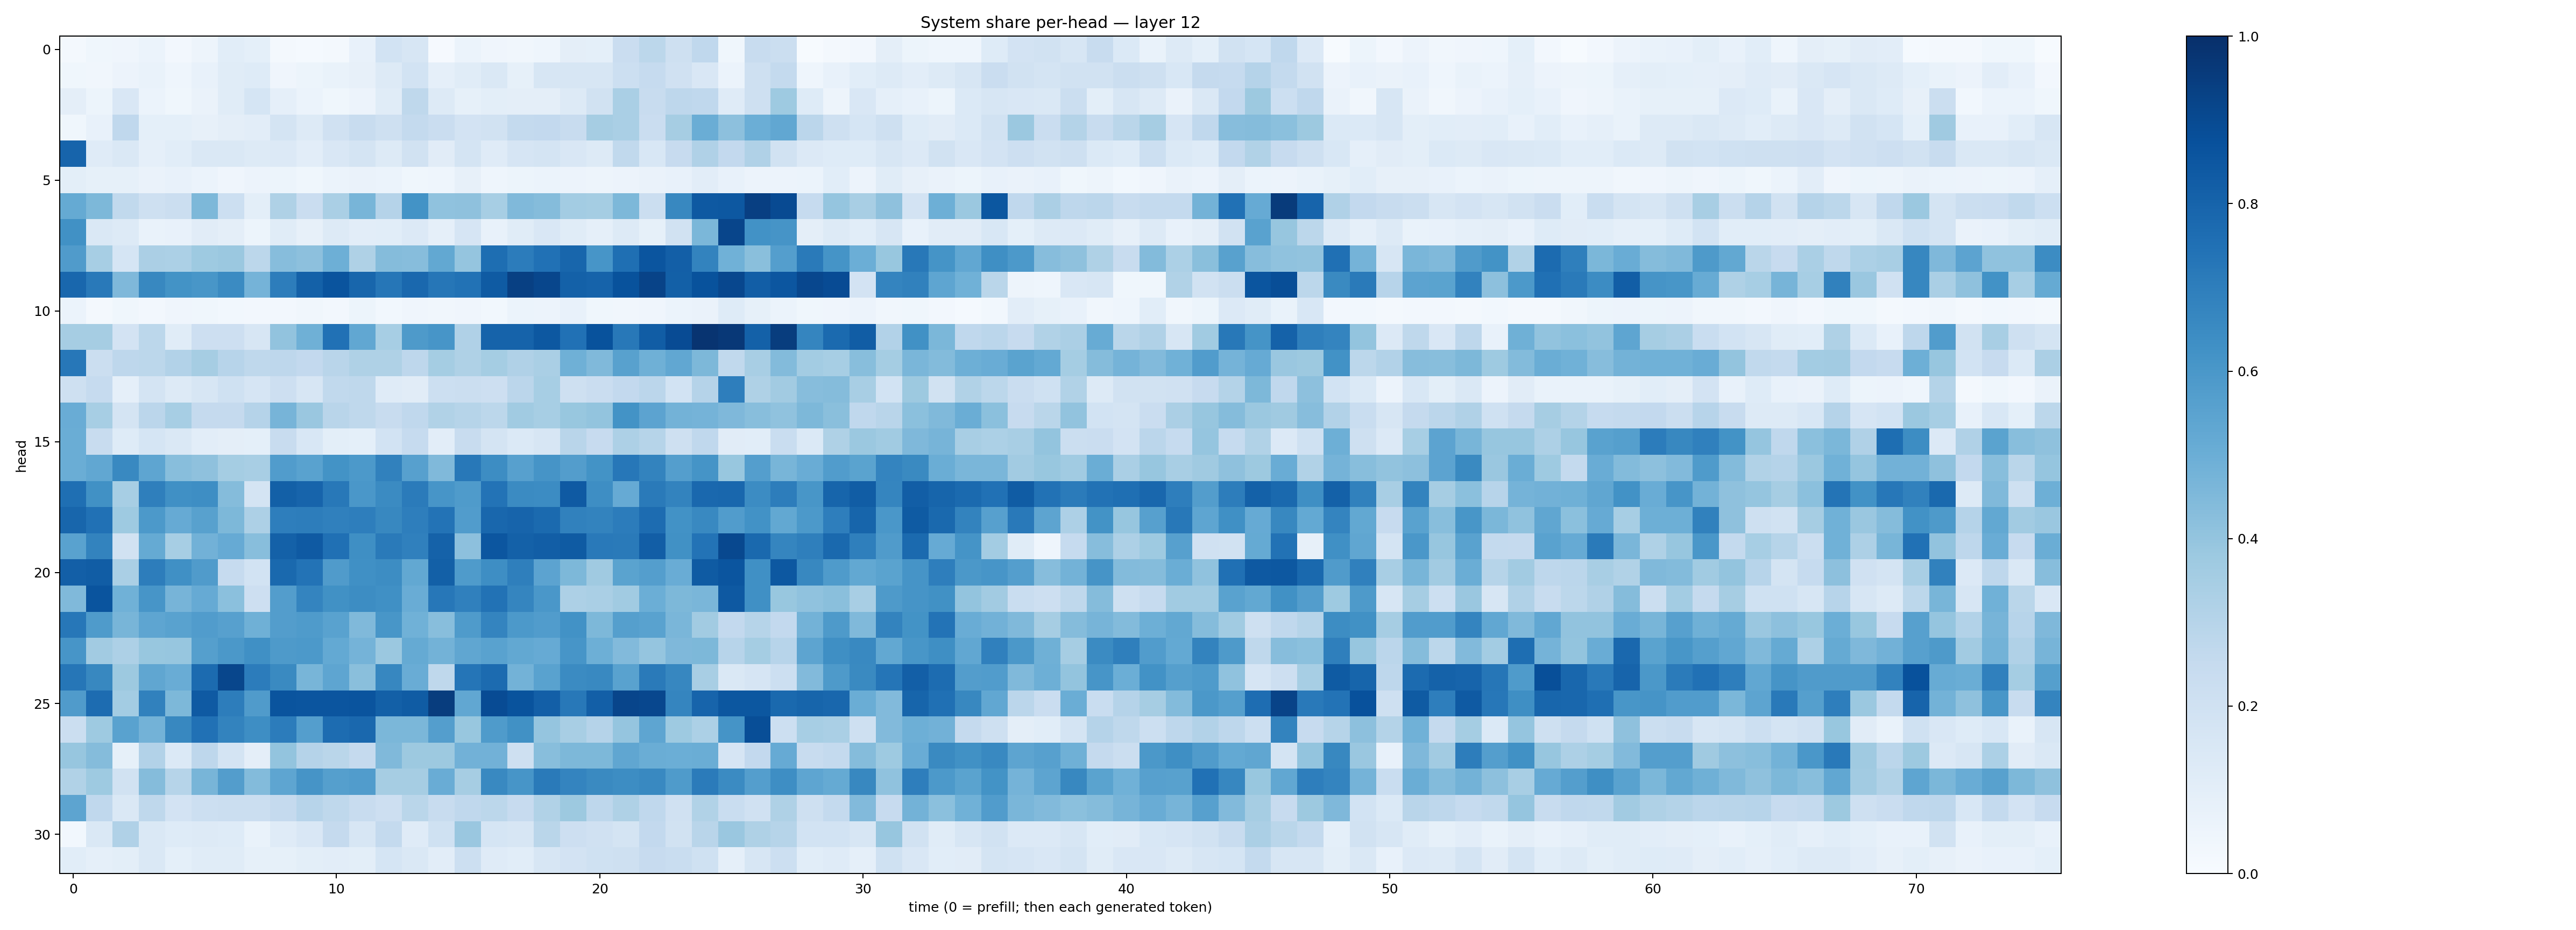

The table this chart was drawn from, first rows:
0.02106818, 0.037190907, 0.041618787, 0.05929962, 0.023910629, 0.047656775, 0.10637419, 0.089931406, 0.019084033, 0.011999083, 0.022961983, 0.07144087, 0.1864768, 0.158084, 0.011003175, 0.06207119, 0.041972667, 0.034185912, 0.044968624, 0.09611759, 0.09309998, 0.22984327, 0.28038633, 0.2098151
0.03625, 0.03487, 0.05653, 0.06883, 0.04454, 0.07146, 0.1155, 0.1237, 0.04006, 0.0524, 0.06993, 0.08106, 0.1308, 0.1843, 0.08778, 0.1165, 0.1445, 0.08514, 0.162, 0.1618, 0.16, 0.2162, 0.2486, 0.1978
0.09491, 0.05428, 0.1492, 0.06237, 0.039, 0.06336, 0.1164, 0.1713, 0.08679, 0.0601, 0.03696, 0.05666, 0.1152, 0.2733, 0.129, 0.08546, 0.101, 0.09696, 0.09642, 0.1323, 0.1923, 0.3377, 0.2359, 0.2741
0.03765, 0.07578, 0.2682, 0.09298, 0.09152, 0.07959, 0.09661, 0.105, 0.1744, 0.1258, 0.1966, 0.2396, 0.204, 0.2569, 0.2299, 0.1809, 0.1932, 0.2573, 0.2608, 0.2384, 0.35, 0.3381, 0.2289, 0.3492
0.7994, 0.1209, 0.1422, 0.08767, 0.1088, 0.1429, 0.142, 0.1275, 0.1359, 0.1043, 0.1517, 0.1771, 0.1307, 0.1875, 0.1116, 0.1748, 0.1177, 0.1641, 0.1739, 0.1513, 0.1316, 0.2624, 0.155, 0.2446
0.09844, 0.08575, 0.08454, 0.06383, 0.07321, 0.05906, 0.04154, 0.05634, 0.05317, 0.03726, 0.06037, 0.06549, 0.05878, 0.03542, 0.04615, 0.08149, 0.04664, 0.0541, 0.05965, 0.05696, 0.0482, 0.05674, 0.06636, 0.07615
0.5173, 0.4548, 0.2643, 0.2099, 0.2253, 0.4541, 0.2165, 0.09874, 0.3208, 0.2299, 0.3396, 0.4676, 0.3046, 0.6206, 0.4087, 0.413, 0.3466, 0.449, 0.437, 0.3555, 0.3527, 0.4534, 0.219, 0.6615
0.6278, 0.1456, 0.1276, 0.06664, 0.07582, 0.1123, 0.09425, 0.05447, 0.1171, 0.08181, 0.1316, 0.1039, 0.1072, 0.1346, 0.08919, 0.1672, 0.07317, 0.1148, 0.151, 0.1133, 0.08844, 0.127, 0.08211, 0.1924
0.5807, 0.3475, 0.1695, 0.3324, 0.33, 0.3746, 0.3792, 0.2807, 0.4319, 0.4149, 0.4944, 0.3216, 0.4348, 0.4297, 0.5269, 0.3976, 0.7606, 0.7061, 0.7492, 0.7912, 0.6069, 0.7565, 0.8558, 0.8185
0.7854, 0.7151, 0.4504, 0.6623, 0.6188, 0.6037, 0.6514, 0.4755, 0.7024, 0.81, 0.8608, 0.791, 0.7267, 0.7815, 0.7297, 0.745, 0.8355, 0.9356, 0.9113, 0.8091, 0.8034, 0.8691, 0.9228, 0.8132
0.06079, 0.01944, 0.03849, 0.02511, 0.03919, 0.03597, 0.02978, 0.02424, 0.02492, 0.03208, 0.02538, 0.05171, 0.02929, 0.04041, 0.03452, 0.04071, 0.02905, 0.06052, 0.05752, 0.07757, 0.03648, 0.03349, 0.04241, 0.0615
0.348, 0.3482, 0.1823, 0.2812, 0.1148, 0.2121, 0.2131, 0.1568, 0.4049, 0.4903, 0.7488, 0.5298, 0.3452, 0.5874, 0.6084, 0.3181, 0.8034, 0.8008, 0.8455, 0.7484, 0.8685, 0.7216, 0.8248, 0.8913
0.7241, 0.2204, 0.2746, 0.2785, 0.309, 0.3514, 0.2962, 0.2732, 0.2752, 0.2595, 0.2891, 0.3236, 0.3238, 0.2764, 0.3536, 0.324, 0.3531, 0.3186, 0.3381, 0.4913, 0.4463, 0.5562, 0.4907, 0.528
0.2033, 0.2474, 0.08797, 0.1761, 0.1313, 0.1631, 0.2009, 0.1662, 0.2112, 0.159, 0.2642, 0.2718, 0.12, 0.1109, 0.2164, 0.2241, 0.2121, 0.2823, 0.3459, 0.2108, 0.2281, 0.2597, 0.2819, 0.1843
0.5063, 0.3453, 0.1728, 0.2837, 0.3449, 0.2527, 0.2539, 0.3015, 0.4696, 0.3846, 0.2897, 0.2719, 0.235, 0.2682, 0.3134, 0.2991, 0.2802, 0.3657, 0.3459, 0.3892, 0.4002, 0.6185, 0.5464, 0.4793
0.5017, 0.2365, 0.1238, 0.1681, 0.141, 0.1035, 0.09657, 0.09081, 0.2391, 0.1556, 0.09873, 0.09326, 0.1866, 0.2498, 0.1024, 0.237, 0.175, 0.1385, 0.1563, 0.2929, 0.2444, 0.3255, 0.2987, 0.2087
0.5024, 0.5286, 0.6585, 0.5362, 0.4264, 0.4118, 0.355, 0.3432, 0.5775, 0.5509, 0.6185, 0.59, 0.6842, 0.5613, 0.449, 0.7198, 0.6426, 0.5587, 0.6119, 0.5703, 0.62, 0.7235, 0.6783, 0.5703
0.7569, 0.6256, 0.3461, 0.6918, 0.6321, 0.6389, 0.4368, 0.1774, 0.8134, 0.7983, 0.7221, 0.5979, 0.6501, 0.7071, 0.6073, 0.5851, 0.7402, 0.6497, 0.6449, 0.838, 0.6406, 0.5133, 0.7145, 0.6771
0.7897, 0.7462, 0.3747, 0.5928, 0.5143, 0.5585, 0.4564, 0.3265, 0.6965, 0.7013, 0.691, 0.6987, 0.6611, 0.6962, 0.7419, 0.5759, 0.7859, 0.7984, 0.7759, 0.6852, 0.6763, 0.7049, 0.7661, 0.624
0.5514, 0.6762, 0.1899, 0.5187, 0.3438, 0.4824, 0.5123, 0.426, 0.8092, 0.8363, 0.7536, 0.6332, 0.7126, 0.6902, 0.8056, 0.4158, 0.8535, 0.8124, 0.824, 0.8358, 0.7185, 0.7137, 0.821, 0.6273
0.8182, 0.825, 0.339, 0.7004, 0.6311, 0.5806, 0.2474, 0.1854, 0.7783, 0.7405, 0.5795, 0.6297, 0.6407, 0.5247, 0.8141, 0.5844, 0.6394, 0.6934, 0.5435, 0.4534, 0.3701, 0.5476, 0.57, 0.5059
0.4469, 0.8604, 0.4869, 0.6089, 0.4694, 0.5142, 0.4195, 0.213, 0.5716, 0.6723, 0.6275, 0.6427, 0.6299, 0.5075, 0.724, 0.6883, 0.745, 0.6704, 0.601, 0.3263, 0.3389, 0.3636, 0.4996, 0.454
0.7252, 0.584, 0.4682, 0.536, 0.5536, 0.5758, 0.5614, 0.4919, 0.5706, 0.5859, 0.5541, 0.4459, 0.6025, 0.488, 0.4272, 0.5857, 0.6755, 0.5902, 0.5777, 0.6237, 0.4557, 0.5645, 0.5531, 0.4633
0.6075, 0.3632, 0.3261, 0.3886, 0.3928, 0.5653, 0.5952, 0.6316, 0.5888, 0.5926, 0.5201, 0.4748, 0.3803, 0.518, 0.4771, 0.5325, 0.5526, 0.527, 0.5142, 0.609, 0.4954, 0.4429, 0.3963, 0.4508
0.7276, 0.6607, 0.3761, 0.5342, 0.5071, 0.7725, 0.9102, 0.7067, 0.6561, 0.4676, 0.5387, 0.4244, 0.6645, 0.5062, 0.2713, 0.7314, 0.7733, 0.4787, 0.5519, 0.6499, 0.6593, 0.5542, 0.711, 0.667
0.5814, 0.7661, 0.358, 0.6843, 0.4541, 0.8377, 0.7003, 0.5801, 0.8624, 0.8591, 0.8568, 0.8607, 0.8136, 0.8317, 0.946, 0.5287, 0.8941, 0.8649, 0.8191, 0.7214, 0.8172, 0.9143, 0.9091, 0.671
0.2209, 0.3746, 0.5527, 0.48, 0.6616, 0.7467, 0.6768, 0.6404, 0.7033, 0.5692, 0.767, 0.7813, 0.4609, 0.4577, 0.5692, 0.3898, 0.5856, 0.6271, 0.3953, 0.3425, 0.3025, 0.396, 0.5381, 0.3731
0.3941, 0.4359, 0.08245, 0.31, 0.1372, 0.2768, 0.1735, 0.09756, 0.399, 0.3032, 0.2873, 0.2502, 0.4473, 0.3761, 0.3775, 0.4833, 0.4831, 0.2047, 0.4282, 0.4547, 0.4556, 0.5315, 0.5023, 0.4996
0.3161, 0.3727, 0.1932, 0.4337, 0.2981, 0.467, 0.5719, 0.4386, 0.5367, 0.61, 0.5658, 0.575, 0.3508, 0.35, 0.507, 0.3492, 0.6584, 0.6065, 0.7123, 0.672, 0.6561, 0.6437, 0.6573, 0.5841
0.5411, 0.2683, 0.1414, 0.2728, 0.1828, 0.2182, 0.223, 0.2259, 0.2525, 0.2933, 0.27, 0.2392, 0.2129, 0.2875, 0.2386, 0.2675, 0.2795, 0.2452, 0.3134, 0.3769, 0.2745, 0.3216, 0.2665, 0.1973
0.028, 0.142, 0.319, 0.1425, 0.1224, 0.1257, 0.1227, 0.06715, 0.1197, 0.1511, 0.2539, 0.1563, 0.2565, 0.1209, 0.2023, 0.3848, 0.1718, 0.161, 0.2877, 0.212, 0.1974, 0.1742, 0.2617, 0.1895
0.1081, 0.08817, 0.09911, 0.1451, 0.09316, 0.1155, 0.1142, 0.08496, 0.08239, 0.1008, 0.1041, 0.101, 0.1717, 0.1476, 0.1024, 0.2169, 0.1208, 0.1086, 0.1627, 0.18, 0.1998, 0.2045, 0.2436, 0.2313
